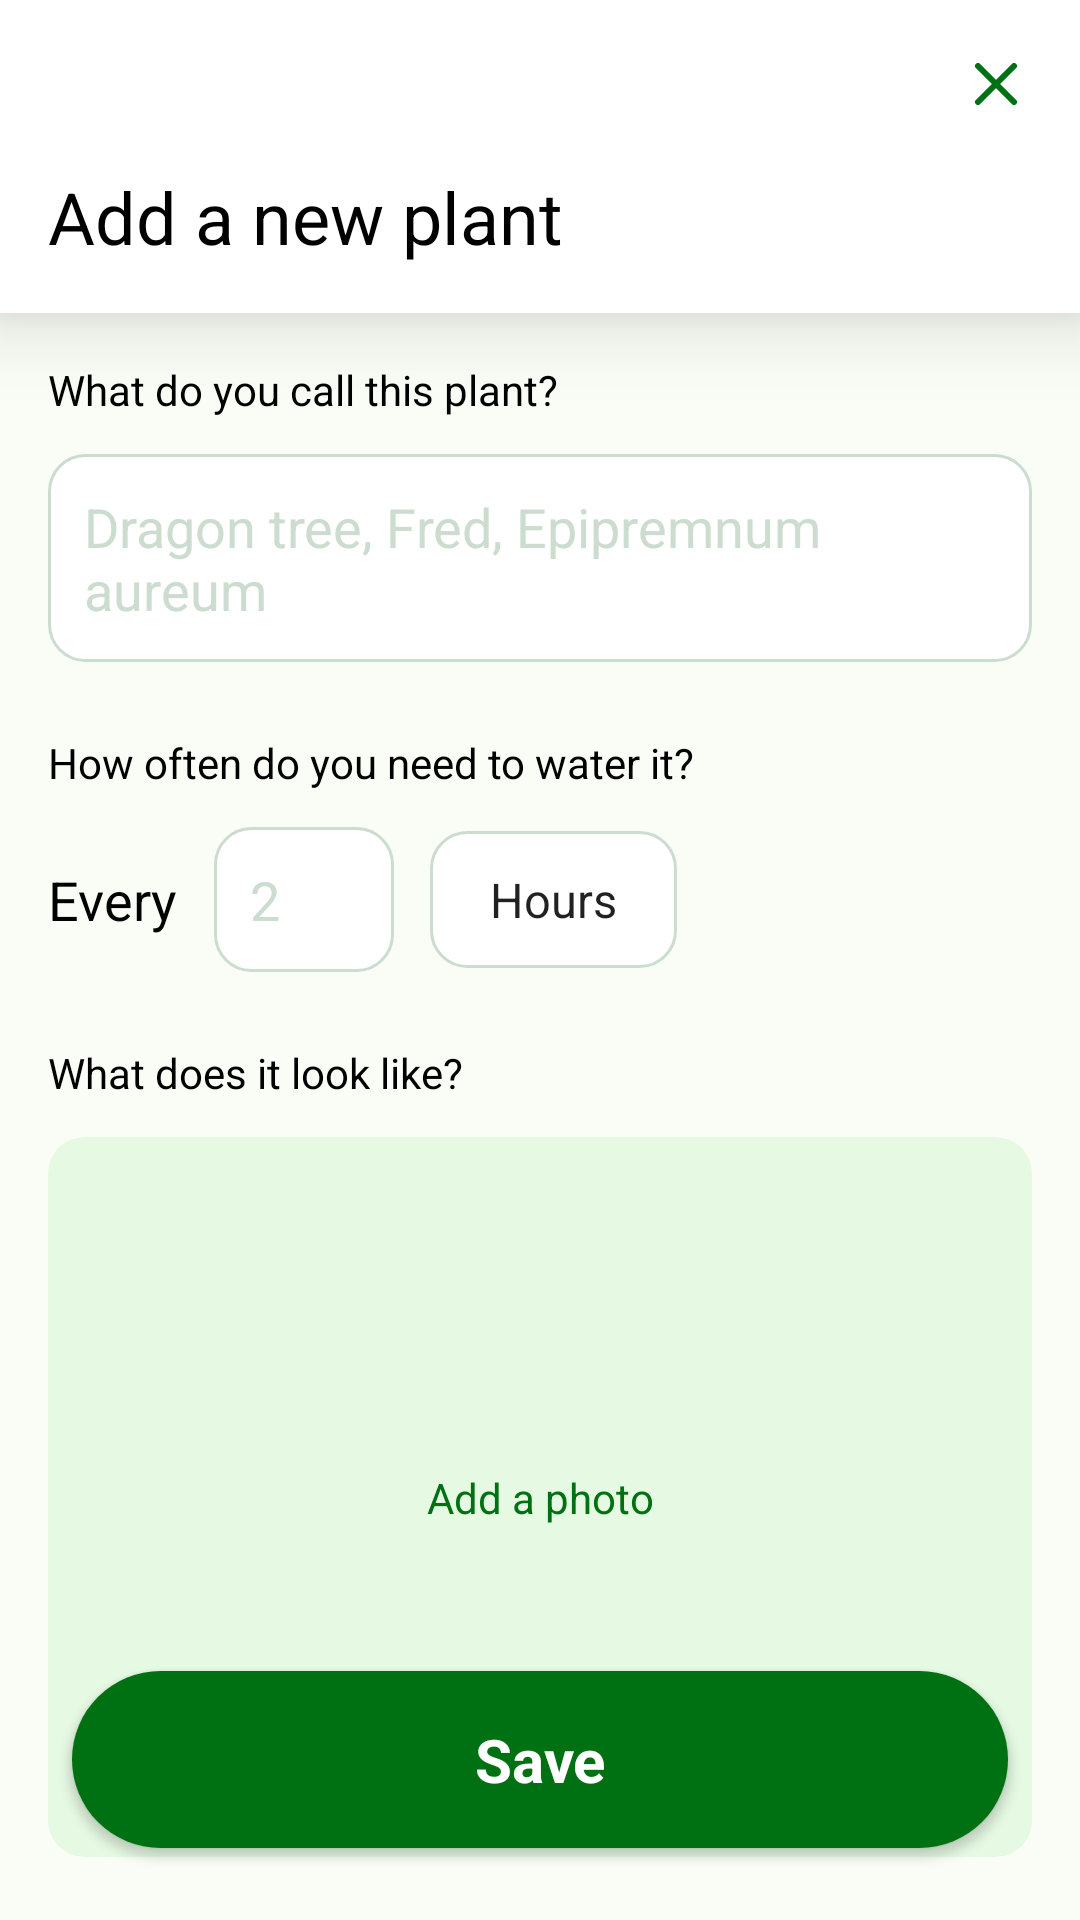

Here is an Android app screen rendered from its layout file. Give the layout XML and the strings, colors and styles it references.
<!-- AndroidManifest.xml: application theme Theme.Planter -->
<!-- res/layout/activity_add_plant.xml -->
<?xml version="1.0" encoding="utf-8"?>
<androidx.constraintlayout.widget.ConstraintLayout xmlns:android="http://schemas.android.com/apk/res/android"
    xmlns:app="http://schemas.android.com/apk/res-auto"
    xmlns:tools="http://schemas.android.com/tools"
    android:layout_width="match_parent"
    android:layout_height="match_parent"
    tools:context=".AddPlantActivity">

    <include layout="@layout/add_plant_action_bar" android:id="@+id/addActionBar"
        app:layout_constraintStart_toStartOf="parent"
        app:layout_constraintEnd_toEndOf="parent"
        app:layout_constraintTop_toTopOf="parent"
        />


    <androidx.constraintlayout.widget.ConstraintLayout
        android:layout_width="match_parent"
        android:layout_height="wrap_content"
        app:layout_constraintTop_toBottomOf="@id/addActionBar"
        app:layout_constraintStart_toStartOf="parent"
        app:layout_constraintEnd_toEndOf="parent"
        android:padding="@dimen/grid_4x"
        >
        <TextView
            android:layout_width="wrap_content"
            android:layout_height="wrap_content"
            style="@style/F4"
            android:text="@string/plant_name_label"
            android:id="@+id/plantNameEditLabel"
            app:layout_constraintTop_toTopOf="parent"
            app:layout_constraintStart_toStartOf="parent"
            />
        <EditText
            android:layout_width="match_parent"
            android:layout_height="wrap_content"
            android:id="@+id/addPlantName"
            app:layout_constraintTop_toBottomOf="@id/plantNameEditLabel"
            app:layout_constraintStart_toStartOf="parent"
            app:layout_constraintEnd_toEndOf="parent"
            android:background="@drawable/input_background"
            android:hint="@string/plant_name_placeholder"
            android:padding="@dimen/grid_3x"
            android:layout_marginTop="@dimen/grid_3x"
            android:textColorHint="@color/green_dull"
            style="@style/F3"
            />

        <TextView
            android:id="@+id/scheduleEditLabel"
            style="@style/F4"
            android:layout_width="wrap_content"
            android:layout_height="wrap_content"
            android:layout_marginTop="@dimen/grid_6x"
            android:text="@string/watering_schedule_label"
            app:layout_constraintStart_toStartOf="parent"
            app:layout_constraintTop_toBottomOf="@id/addPlantName" />

        <TextView
            android:layout_width="wrap_content"
            android:layout_height="match_parent"
            android:id="@+id/everyText"
            style="@style/F3"
            android:text="@string/every"
            app:layout_constraintTop_toTopOf="@id/scheduleQuantity"
            app:layout_constraintBottom_toBottomOf="@id/scheduleQuantity"
            app:layout_constraintStart_toStartOf="parent"
            />

        <EditText
            android:layout_width="@dimen/schedule_quantity_input_width"
            android:layout_height="wrap_content"
            android:id="@+id/scheduleQuantity"
            app:layout_constraintTop_toBottomOf="@id/scheduleEditLabel"
            app:layout_constraintStart_toEndOf="@id/everyText"
            android:background="@drawable/input_background"
            android:hint="@string/schedule_number_placeholder"
            android:padding="@dimen/grid_3x"
            android:layout_marginBottom="@dimen/grid_6x"
            android:layout_marginTop="@dimen/grid_3x"
            android:layout_marginLeft="@dimen/grid_3x"
            android:textColorHint="@color/green_dull"
            style="@style/F3"
            android:inputType="number"
            />

        <Spinner
            android:layout_width="wrap_content"
            android:layout_height="wrap_content"
            android:id="@+id/scheduleDuration"
            app:layout_constraintTop_toTopOf="@id/scheduleQuantity"
            app:layout_constraintBottom_toBottomOf="@id/scheduleQuantity"
            app:layout_constraintStart_toEndOf="@id/scheduleQuantity"
            android:layout_marginLeft="@dimen/grid_3x"
            android:spinnerMode="dropdown"
            android:background="@drawable/input_background"
            android:entries="@array/duration_options"
            android:prompt="@string/schedule_duration_placeholder"
            android:padding="@dimen/grid_3x"
            />

        <TextView
            android:layout_width="wrap_content"
            android:layout_height="wrap_content"
            style="@style/F4"
            android:text="@string/photo_input_label"
            android:id="@+id/addImageLabel"
            app:layout_constraintTop_toBottomOf="@id/scheduleQuantity"
            android:layout_marginTop="@dimen/grid_6x"
            app:layout_constraintStart_toStartOf="parent"
            />

        <ImageView
            android:layout_width="match_parent"
            android:layout_height="@dimen/add_image_button_height"
            android:id="@+id/addImageButton"
            android:background="@drawable/add_image_background"
            app:layout_constraintTop_toBottomOf="@id/addImageLabel"
            android:layout_marginTop="@dimen/grid_3x"
            android:scaleType="centerCrop"
            android:clipToOutline="true"
            />

        <TextView
            android:layout_width="wrap_content"
            android:layout_height="wrap_content"
            android:id="@+id/addImageText"
            android:text="@string/photo_cta"
            app:layout_constraintTop_toTopOf="@id/addImageButton"
            app:layout_constraintBottom_toBottomOf="@id/addImageButton"
            app:layout_constraintStart_toStartOf="@id/addImageButton"
            app:layout_constraintEnd_toEndOf="@id/addImageButton"
            style="@style/F4"
            android:textColor="@color/green_dark"
            />


    </androidx.constraintlayout.widget.ConstraintLayout>

    <android.widget.Button
        android:id="@+id/addPlantSaveButton"
        app:layout_constraintBottom_toBottomOf="parent"
        android:text="@string/save_cta"
        android:layout_width="match_parent"
        android:layout_height="wrap_content"
        android:layout_marginBottom="@dimen/grid_6x"
        android:padding="@dimen/grid_4x"
        android:layout_margin="@dimen/grid_6x"
        android:textColor="@color/white"
        android:background="@drawable/button_green_background"
        style="@style/MyButton"
        />

</androidx.constraintlayout.widget.ConstraintLayout>
<!-- res/layout/add_plant_action_bar.xml (included above) -->
<?xml version="1.0" encoding="utf-8"?>
<androidx.constraintlayout.widget.ConstraintLayout xmlns:android="http://schemas.android.com/apk/res/android"
    android:layout_width="match_parent"
    android:layout_height="wrap_content"
    xmlns:app="http://schemas.android.com/apk/res-auto"
    android:padding="@dimen/grid_4x"
    android:background="@color/white"
    android:elevation="@dimen/grid_4x"
    >

    <ImageView
        android:layout_width="wrap_content"
        android:layout_height="wrap_content"
        android:id="@+id/xIcon"
        android:src="@drawable/ic_x"
        android:backgroundTint="@android:color/transparent"
        app:layout_constraintTop_toTopOf="parent"
        app:layout_constraintEnd_toEndOf="parent"
        />
    <TextView
        android:layout_width="match_parent"
        android:layout_height="wrap_content"
        android:text="@string/add_plant"
        style="@style/TitleRegular"
        app:layout_constraintTop_toBottomOf="@id/xIcon"
        android:layout_marginTop="@dimen/grid_4x"
        app:layout_constraintStart_toStartOf="parent"/>

</androidx.constraintlayout.widget.ConstraintLayout>
<!-- resources referenced by this layout -->
<resources>
  <string-array name="duration_options">
          <item>Hours</item>
          <item>Days</item>
          <item>Weeks</item>
          <item>Months</item>
      </string-array>
  <color name="green_dark">#007112</color>
  <color name="green_dull">#CCDCCF</color>
  <color name="white">#FFFFFFFF</color>
  <dimen name="add_image_button_height">240dp</dimen>
  <dimen name="grid_3x">12dp</dimen>
  <dimen name="grid_4x">16dp</dimen>
  <dimen name="grid_6x">24dp</dimen>
  <dimen name="schedule_quantity_input_width">60dp</dimen>
  <!-- drawable add_image_background (drawable) -->
  <?xml version="1.0" encoding="utf-8"?>
  <shape xmlns:android="http://schemas.android.com/apk/res/android"
      android:shape="rectangle">
      <solid android:color="#E5F9E3"/>
      <corners android:radius="12dp"/>
  
  </shape>
  <!-- drawable button_green_background (drawable) -->
  <?xml version="1.0" encoding="utf-8"?>
  <shape xmlns:android="http://schemas.android.com/apk/res/android"
      android:shape="rectangle">
      <solid android:color="#007112"/>
      <corners android:radius="100dp"/>
  </shape>
  <!-- drawable ic_x (drawable) -->
  <vector xmlns:android="http://schemas.android.com/apk/res/android"
      android:width="24dp"
      android:height="24dp"
      android:viewportWidth="24"
      android:viewportHeight="24">
    <path
        android:pathData="M18,6L6,18M6,6L18,18"
        android:strokeLineJoin="round"
        android:strokeWidth="2"
        android:fillColor="#00000000"
        android:strokeColor="#007112"
        android:strokeLineCap="round"/>
  </vector>
  <!-- drawable input_background (drawable) -->
  <?xml version="1.0" encoding="utf-8"?>
  <shape xmlns:android="http://schemas.android.com/apk/res/android"
      android:shape="rectangle" >
  
      <solid android:color="#FFFFFF"/>
  
      <stroke
          android:width="1dp"
          android:color="#CCDCCF"/>
  
      <corners android:radius="@dimen/grid_3x"/>
  
  </shape>
  <string name="add_plant">Add a new plant</string>
  <string name="every">Every</string>
  <string name="photo_cta">Add a photo</string>
  <string name="photo_input_label">What does it look like?</string>
  <string name="plant_name_label">What do you call this plant?</string>
  <string name="plant_name_placeholder">Dragon tree, Fred, Epipremnum aureum</string>
  <string name="save_cta">Save</string>
  <string name="schedule_duration_placeholder">weeks</string>
  <string name="schedule_number_placeholder">2</string>
  <string name="watering_schedule_label">How often do you need to water it?</string>
  <style name="F3" parent="TextAppearance.AppCompat">
          <item name="android:textColor">@color/black</item>
          <item name="android:textSize">18sp</item>
          <item name="android:textStyle">normal</item>
      </style>
  <style name="F4" parent="TextAppearance.AppCompat">
          <item name="android:textColor">@color/black</item>
          <item name="android:textSize">14sp</item>
          <item name="android:textStyle">normal</item>
      </style>
  <style name="MyButton" parent="android:Widget.Holo.Button.Borderless">
          
          <item name="android:textAllCaps">false</item>
          <item name="android:textSize">20sp</item>
          <item name="android:textStyle">bold</item>
          <item name="android:padding">16dp</item>
          <item name="android:paddingHorizontal">16dp</item>
          <item name="android:minHeight">0dp</item>
      </style>
  <style name="TitleRegular" parent="TextAppearance.AppCompat">
          <item name="android:textColor">@color/black</item>
          <item name="android:textSize">24sp</item>
          <item name="android:textStyle">normal</item>
      </style>
  <color name="black">#FF000000</color>
  <color name="green_light">#E5F9E3</color>
  <color name="blue_regular">#276ABA</color>
  <color name="blue_medium">#8EAFD8</color>
  <color name="blue_light">#E5F1FF</color>
  <color name="green_regular">#08A835</color>
  <color name="green_wash">#FAFDF5</color>
</resources>
